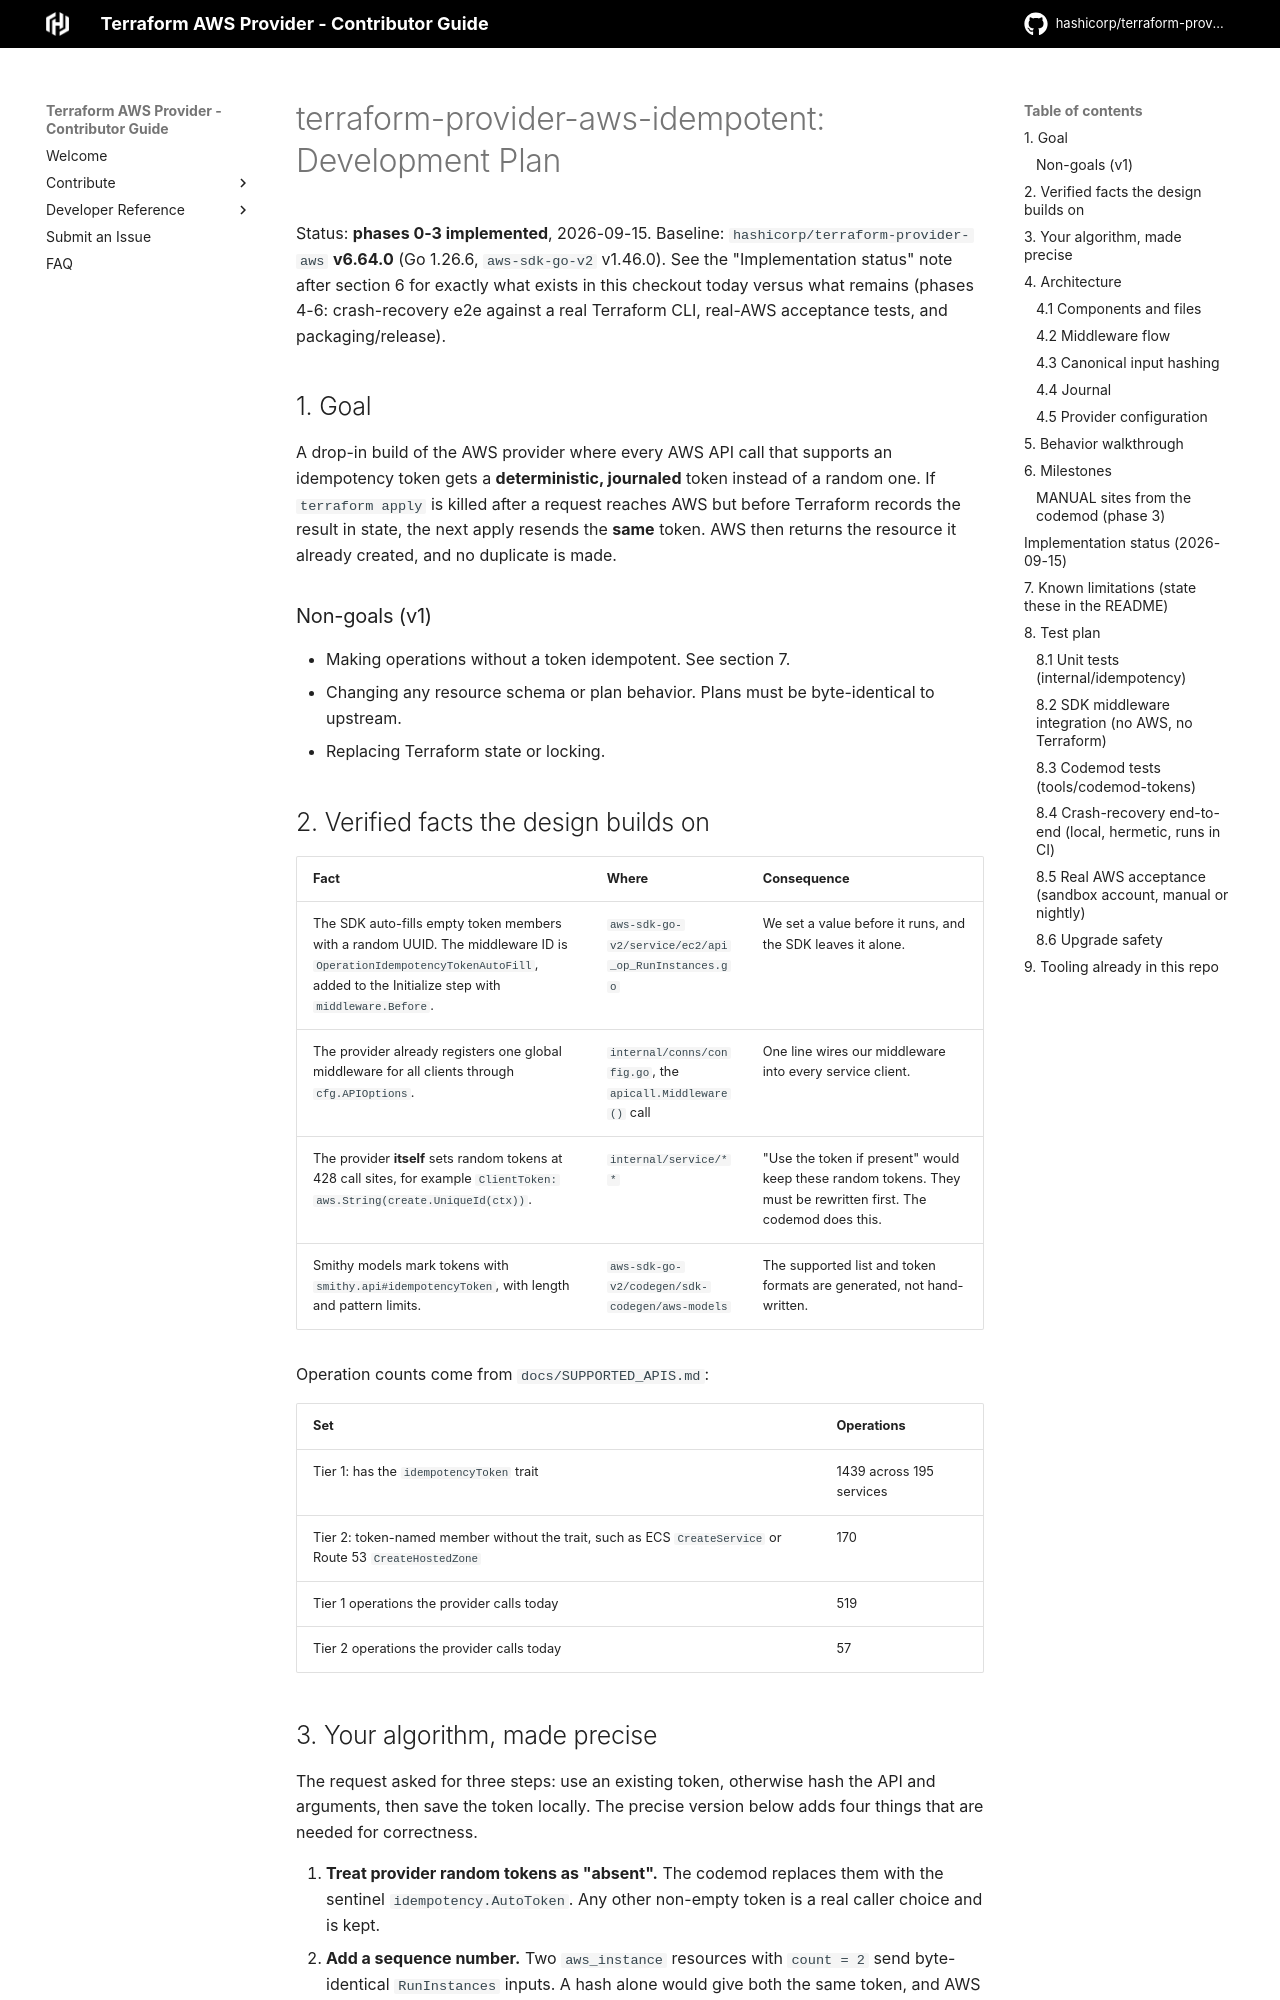

repository: zyang37/terraform-provider-aws-idempotent · page: DEV_PLAN/index.html · generator: mkdocs

# terraform-provider-aws-idempotent: Development Plan

Status: **phases 0-3 implemented**, 2026-09-15. Baseline: `hashicorp/terraform-provider-aws`
**v6.64.0** (Go 1.26.6, `aws-sdk-go-v2` v1.46.0). See the "Implementation status"
note after section 6 for exactly what exists in this checkout today versus what
remains (phases 4-6: crash-recovery e2e against a real Terraform CLI, real-AWS
acceptance tests, and packaging/release).

## 1. Goal

A drop-in build of the AWS provider where every AWS API call that supports an
idempotency token gets a **deterministic, journaled** token instead of a random
one. If `terraform apply` is killed after a request reaches AWS but before
Terraform records the result in state, the next apply resends the **same**
token. AWS then returns the resource it already created, and no duplicate is
made.

### Non-goals (v1)

- Making operations without a token idempotent. See section 7.
- Changing any resource schema or plan behavior. Plans must be byte-identical
  to upstream.
- Replacing Terraform state or locking.

## 2. Verified facts the design builds on

| Fact | Where | Consequence |
|---|---|---|
| The SDK auto-fills empty token members with a random UUID. The middleware ID is `OperationIdempotencyTokenAutoFill`, added to the Initialize step with `middleware.Before`. | `aws-sdk-go-v2/service/ec2/api_op_RunInstances.go` | We set a value before it runs, and the SDK leaves it alone. |
| The provider already registers one global middleware for all clients through `cfg.APIOptions`. | `internal/conns/config.go`, the `apicall.Middleware()` call | One line wires our middleware into every service client. |
| The provider **itself** sets random tokens at 428 call sites, for example `ClientToken: aws.String(create.UniqueId(ctx))`. | `internal/service/**` | "Use the token if present" would keep these random tokens. They must be rewritten first. The codemod does this. |
| Smithy models mark tokens with `smithy.api#idempotencyToken`, with length and pattern limits. | `aws-sdk-go-v2/codegen/sdk-codegen/aws-models` | The supported list and token formats are generated, not hand-written. |

Operation counts come from `docs/SUPPORTED_APIS.md`:

| Set | Operations |
|---|---|
| Tier 1: has the `idempotencyToken` trait | 1439 across 195 services |
| Tier 2: token-named member without the trait, such as ECS `CreateService` or Route 53 `CreateHostedZone` | 170 |
| Tier 1 operations the provider calls today | 519 |
| Tier 2 operations the provider calls today | 57 |
